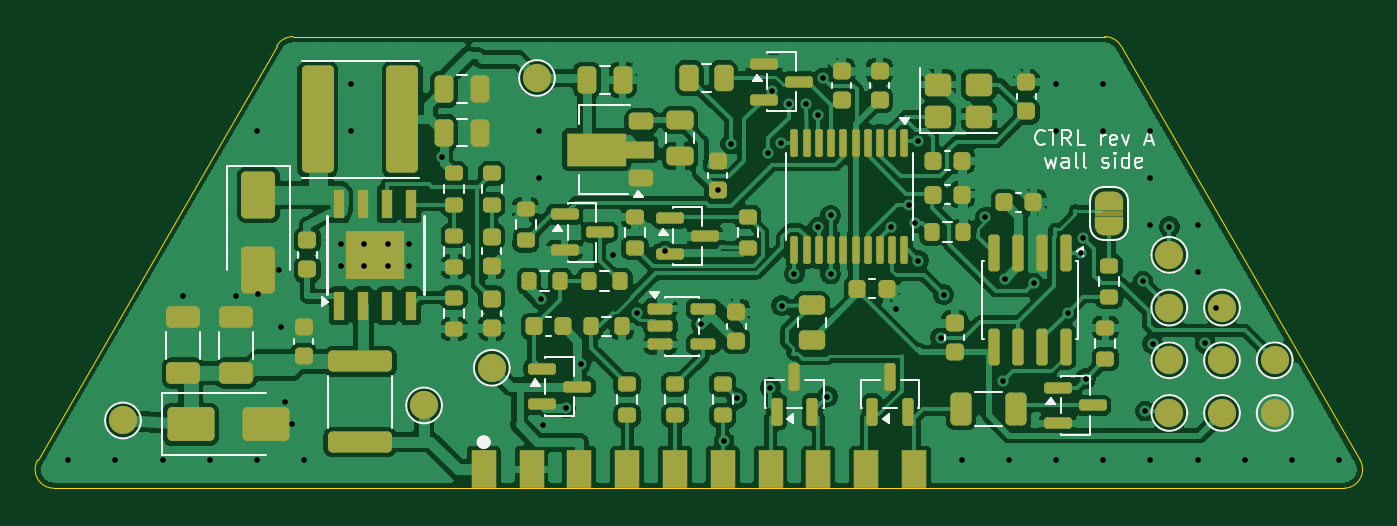
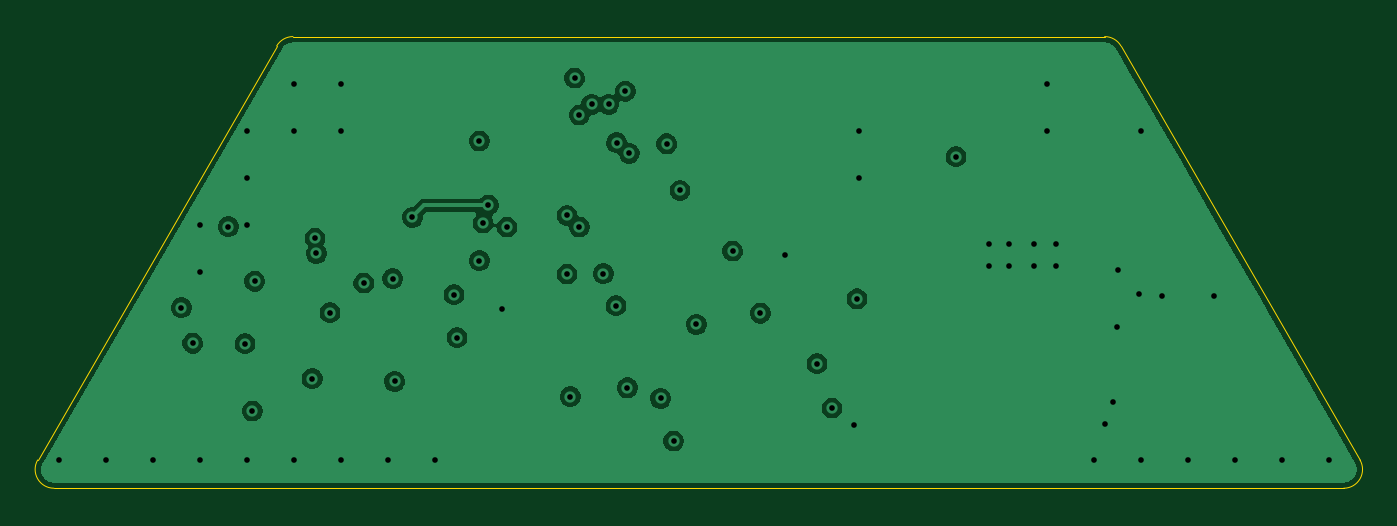
Circuit board: 11 layer files. Board 70.3 x 24.0 mm.
- bottom_copper: controller-board-B_Cu.gbl (56494 bytes)
- bottom_mask: controller-board-B_Mask.gbs (476 bytes)
- paste: controller-board-B_Paste.gbp (471 bytes)
- bottom_silk: controller-board-B_Silkscreen.gbo (488 bytes)
- outline: controller-board-Edge_Cuts.gm1 (1043 bytes)
- top_copper: controller-board-F_Cu.gtl (223870 bytes)
- top_mask: controller-board-F_Mask.gts (11549 bytes)
- paste: controller-board-F_Paste.gtp (9560 bytes)
- top_silk: controller-board-F_Silkscreen.gto (32523 bytes)
- drill: controller-board-NPTH.drl (281 bytes)
- drill: controller-board-PTH.drl (1792 bytes)

=== bottom_copper: controller-board-B_Cu.gbl (56494 bytes, source omitted) ===
=== bottom_mask: controller-board-B_Mask.gbs ===
%TF.GenerationSoftware,KiCad,Pcbnew,9.0.6*%
%TF.CreationDate,2026-11-22T12:32:52-06:00*%
%TF.ProjectId,controller-board,636f6e74-726f-46c6-9c65-722d626f6172,A*%
%TF.SameCoordinates,Original*%
%TF.FileFunction,Soldermask,Bot*%
%TF.FilePolarity,Negative*%
%FSLAX46Y46*%
G04 Gerber Fmt 4.6, Leading zero omitted, Abs format (unit mm)*
G04 Created by KiCad (PCBNEW 9.0.6) date 2026-11-22 12:32:52*
%MOMM*%
%LPD*%
G01*
G04 APERTURE LIST*
G04 APERTURE END LIST*
M02*

=== paste: controller-board-B_Paste.gbp ===
%TF.GenerationSoftware,KiCad,Pcbnew,9.0.6*%
%TF.CreationDate,2026-11-22T12:32:52-06:00*%
%TF.ProjectId,controller-board,636f6e74-726f-46c6-9c65-722d626f6172,A*%
%TF.SameCoordinates,Original*%
%TF.FileFunction,Paste,Bot*%
%TF.FilePolarity,Positive*%
%FSLAX46Y46*%
G04 Gerber Fmt 4.6, Leading zero omitted, Abs format (unit mm)*
G04 Created by KiCad (PCBNEW 9.0.6) date 2026-11-22 12:32:52*
%MOMM*%
%LPD*%
G01*
G04 APERTURE LIST*
G04 APERTURE END LIST*
M02*

=== bottom_silk: controller-board-B_Silkscreen.gbo ===
%TF.GenerationSoftware,KiCad,Pcbnew,9.0.6*%
%TF.CreationDate,2026-11-22T12:32:52-06:00*%
%TF.ProjectId,controller-board,636f6e74-726f-46c6-9c65-722d626f6172,A*%
%TF.SameCoordinates,Original*%
%TF.FileFunction,Legend,Bot*%
%TF.FilePolarity,Positive*%
%FSLAX46Y46*%
G04 Gerber Fmt 4.6, Leading zero omitted, Abs format (unit mm)*
G04 Created by KiCad (PCBNEW 9.0.6) date 2026-11-22 12:32:52*
%MOMM*%
%LPD*%
G01*
G04 APERTURE LIST*
G04 APERTURE END LIST*
%LPC*%
%LPD*%
M02*

=== outline: controller-board-Edge_Cuts.gm1 ===
%TF.GenerationSoftware,KiCad,Pcbnew,9.0.6*%
%TF.CreationDate,2026-11-22T12:32:52-06:00*%
%TF.ProjectId,controller-board,636f6e74-726f-46c6-9c65-722d626f6172,A*%
%TF.SameCoordinates,Original*%
%TF.FileFunction,Profile,NP*%
%FSLAX46Y46*%
G04 Gerber Fmt 4.6, Leading zero omitted, Abs format (unit mm)*
G04 Created by KiCad (PCBNEW 9.0.6) date 2026-11-22 12:32:52*
%MOMM*%
%LPD*%
G01*
G04 APERTURE LIST*
%TA.AperFunction,Profile*%
%ADD10C,0.050000*%
%TD*%
G04 APERTURE END LIST*
D10*
X65732050Y-100000000D02*
X134267949Y-100000000D01*
X65732050Y-100000000D02*
G75*
G02*
X64866062Y-98500021I50J1000000D01*
G01*
X121566243Y-76000000D02*
X78433756Y-76000000D01*
X77567731Y-76500000D02*
X64866025Y-98500000D01*
X135133974Y-98500000D02*
X122432268Y-76500000D01*
X121566243Y-76000000D02*
G75*
G02*
X122432279Y-76499993I-43J-1000100D01*
G01*
X77567731Y-76500000D02*
G75*
G02*
X78433756Y-75999999I865969J-499900D01*
G01*
X135133974Y-98500000D02*
G75*
G02*
X134267949Y-100000042I-866074J-500000D01*
G01*
M02*

=== top_copper: controller-board-F_Cu.gtl (223870 bytes, source omitted) ===
=== top_mask: controller-board-F_Mask.gts (11549 bytes, source omitted) ===
=== paste: controller-board-F_Paste.gtp (9560 bytes, source omitted) ===
=== top_silk: controller-board-F_Silkscreen.gto (32523 bytes, source omitted) ===
=== drill: controller-board-NPTH.drl ===
M48
; DRILL file {KiCad 9.0.6} date 2026-11-22T12:32:52-0600
; FORMAT={-:-/ absolute / metric / decimal}
; #@! TF.CreationDate,2026-11-22T12:32:52-06:00
; #@! TF.GenerationSoftware,Kicad,Pcbnew,9.0.6
; #@! TF.FileFunction,NonPlated,1,4,NPTH
FMAT,2
METRIC
%
G90
G05
M30

=== drill: controller-board-PTH.drl ===
M48
; DRILL file {KiCad 9.0.6} date 2026-11-22T12:32:52-0600
; FORMAT={-:-/ absolute / metric / decimal}
; #@! TF.CreationDate,2026-11-22T12:32:52-06:00
; #@! TF.GenerationSoftware,Kicad,Pcbnew,9.0.6
; #@! TF.FileFunction,Plated,1,4,PTH
FMAT,2
METRIC
; #@! TA.AperFunction,Plated,PTH,ViaDrill
T1C0.300
; #@! TA.AperFunction,Plated,PTH,ComponentDrill
T2C0.300
%
G90
G05
T1
X66.5Y-98.5
X69.0Y-98.5
X71.5Y-98.5
X72.6Y-89.8
X74.0Y-98.5
X75.4Y-89.8
X76.5Y-81.0
X76.5Y-98.5
X76.6Y-89.7
X77.7Y-88.4
X77.8Y-91.42
X78.0Y-95.4
X78.4Y-96.6
X79.0Y-98.5
X81.5Y-78.5
X81.5Y-81.0
X86.333Y-82.381
X91.5Y-81.0
X91.5Y-83.5
X91.59Y-89.936
X91.73Y-96.65
X92.924Y-95.73
X93.727Y-93.381
X95.44Y-87.59
X96.724Y-90.696
X98.2Y-87.4
X100.137Y-91.287
X101.0Y-84.175
X101.342Y-97.491
X101.7Y-81.7
X102.023Y-95.228
X103.7Y-82.2
X103.805Y-94.665
X103.9Y-78.9
X104.37Y-81.638
X104.4Y-90.3
X104.8Y-79.6
X105.075Y-88.603
X105.7Y-79.6
X106.343Y-86.117
X106.343Y-80.17
X106.6Y-78.2
X106.835Y-95.132
X107.0Y-85.5
X107.003Y-88.611
X110.196Y-86.121
X110.46Y-90.47
X111.181Y-84.957
X111.472Y-85.905
X111.657Y-81.549
X111.66Y-87.91
X112.855Y-92.0
X113.014Y-89.717
X114.0Y-98.5
X115.229Y-85.602
X116.169Y-94.314
X116.261Y-88.858
X116.5Y-98.5
X117.8Y-89.1
X119.0Y-78.5
X119.0Y-81.0
X119.0Y-98.5
X119.597Y-90.662
X120.319Y-87.525
X120.4Y-86.7
X120.548Y-94.175
X121.5Y-78.5
X121.5Y-81.0
X121.5Y-98.5
X123.596Y-88.996
X123.721Y-95.903
X124.0Y-81.0
X124.0Y-83.5
X124.0Y-86.0
X124.0Y-98.5
X124.112Y-92.312
X125.0Y-86.1
X126.5Y-86.0
X126.5Y-88.5
X126.5Y-98.5
X126.89Y-92.29
X127.5Y-90.4
X129.0Y-98.5
X131.5Y-98.5
X134.0Y-98.5
T2
X81.0Y-87.0
X81.0Y-88.2
X82.2Y-87.0
X82.2Y-88.2
X83.5Y-87.0
X83.5Y-88.2
X84.6Y-87.0
X84.6Y-88.2
M30
